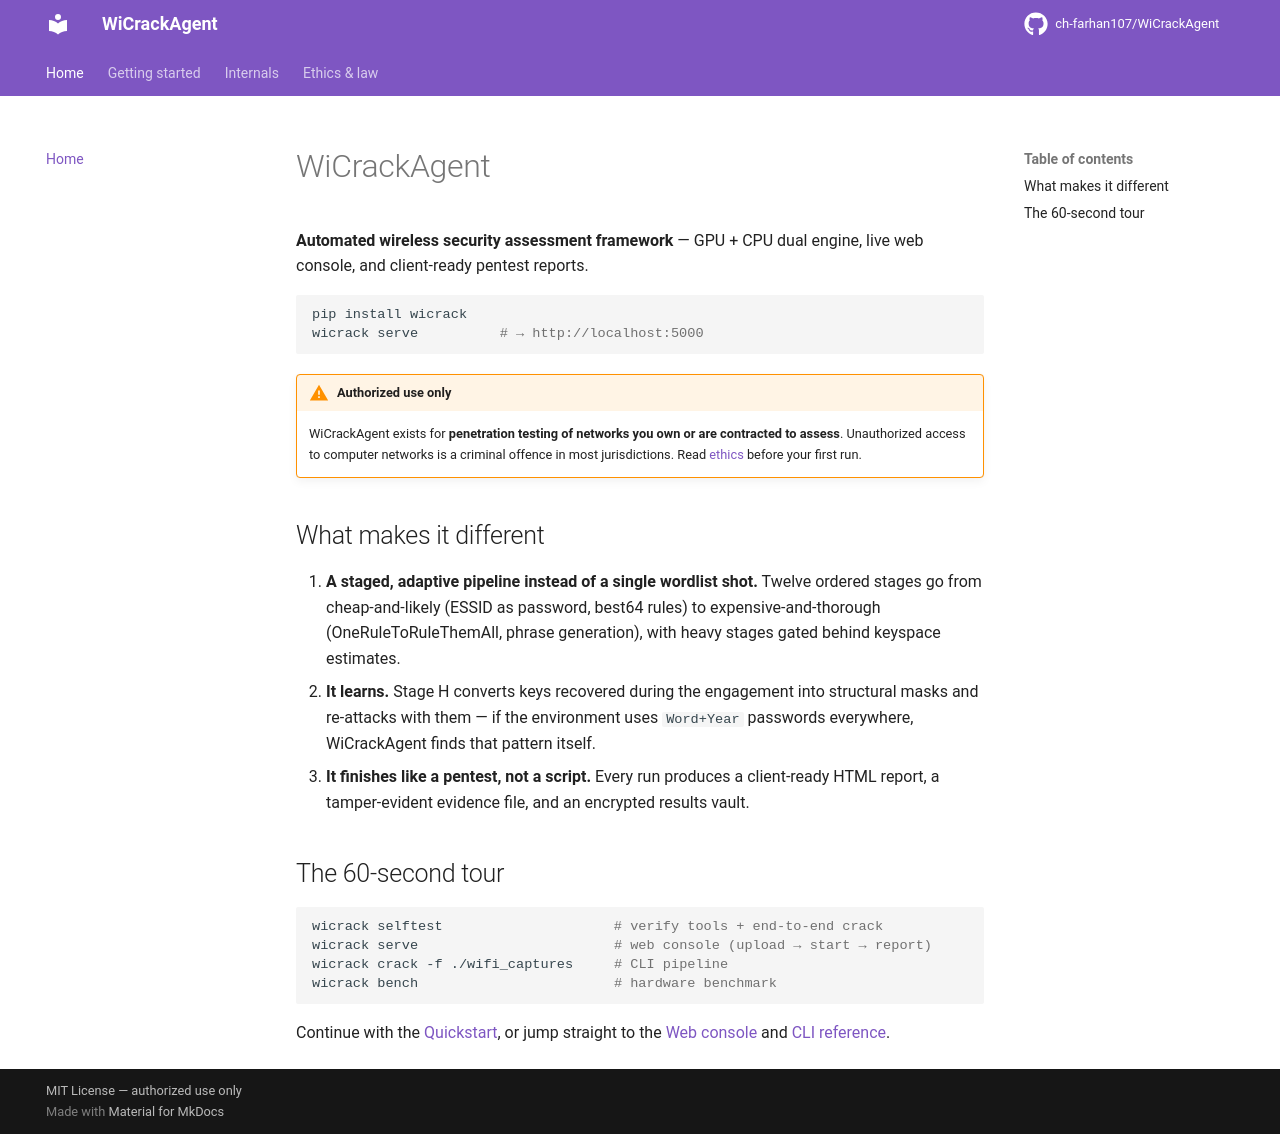

repository: ch-farhan107/WiCrackAgent · page: index.html · generator: mkdocs

# WiCrackAgent

**Automated wireless security assessment framework** — GPU + CPU dual engine,
live web console, and client-ready pentest reports.

```bash
pip install wicrack
wicrack serve          # → http://localhost:5000
```

!!! warning "Authorized use only"
    WiCrackAgent exists for **penetration testing of networks you own or are
    contracted to assess**. Unauthorized access to computer networks is a
    criminal offence in most jurisdictions. Read [ethics](ethics.md) before
    your first run.

## What makes it different

1. **A staged, adaptive pipeline instead of a single wordlist shot.**
   Twelve ordered stages go from cheap-and-likely (ESSID as password,
   best64 rules) to expensive-and-thorough (OneRuleToRuleThemAll, phrase
   generation), with heavy stages gated behind keyspace estimates.
2. **It learns.** Stage H converts keys recovered during the engagement into
   structural masks and re-attacks with them — if the environment uses
   `Word+Year` passwords everywhere, WiCrackAgent finds that pattern itself.
3. **It finishes like a pentest, not a script.** Every run produces a
   client-ready HTML report, a tamper-evident evidence file, and an encrypted
   results vault.

## The 60-second tour

```bash
wicrack selftest                     # verify tools + end-to-end crack
wicrack serve                        # web console (upload → start → report)
wicrack crack -f ./wifi_captures     # CLI pipeline
wicrack bench                        # hardware benchmark
```

Continue with the [Quickstart](usage/quickstart.md), or jump straight to the
[Web console](usage/web.md) and [CLI reference](usage/cli.md).
